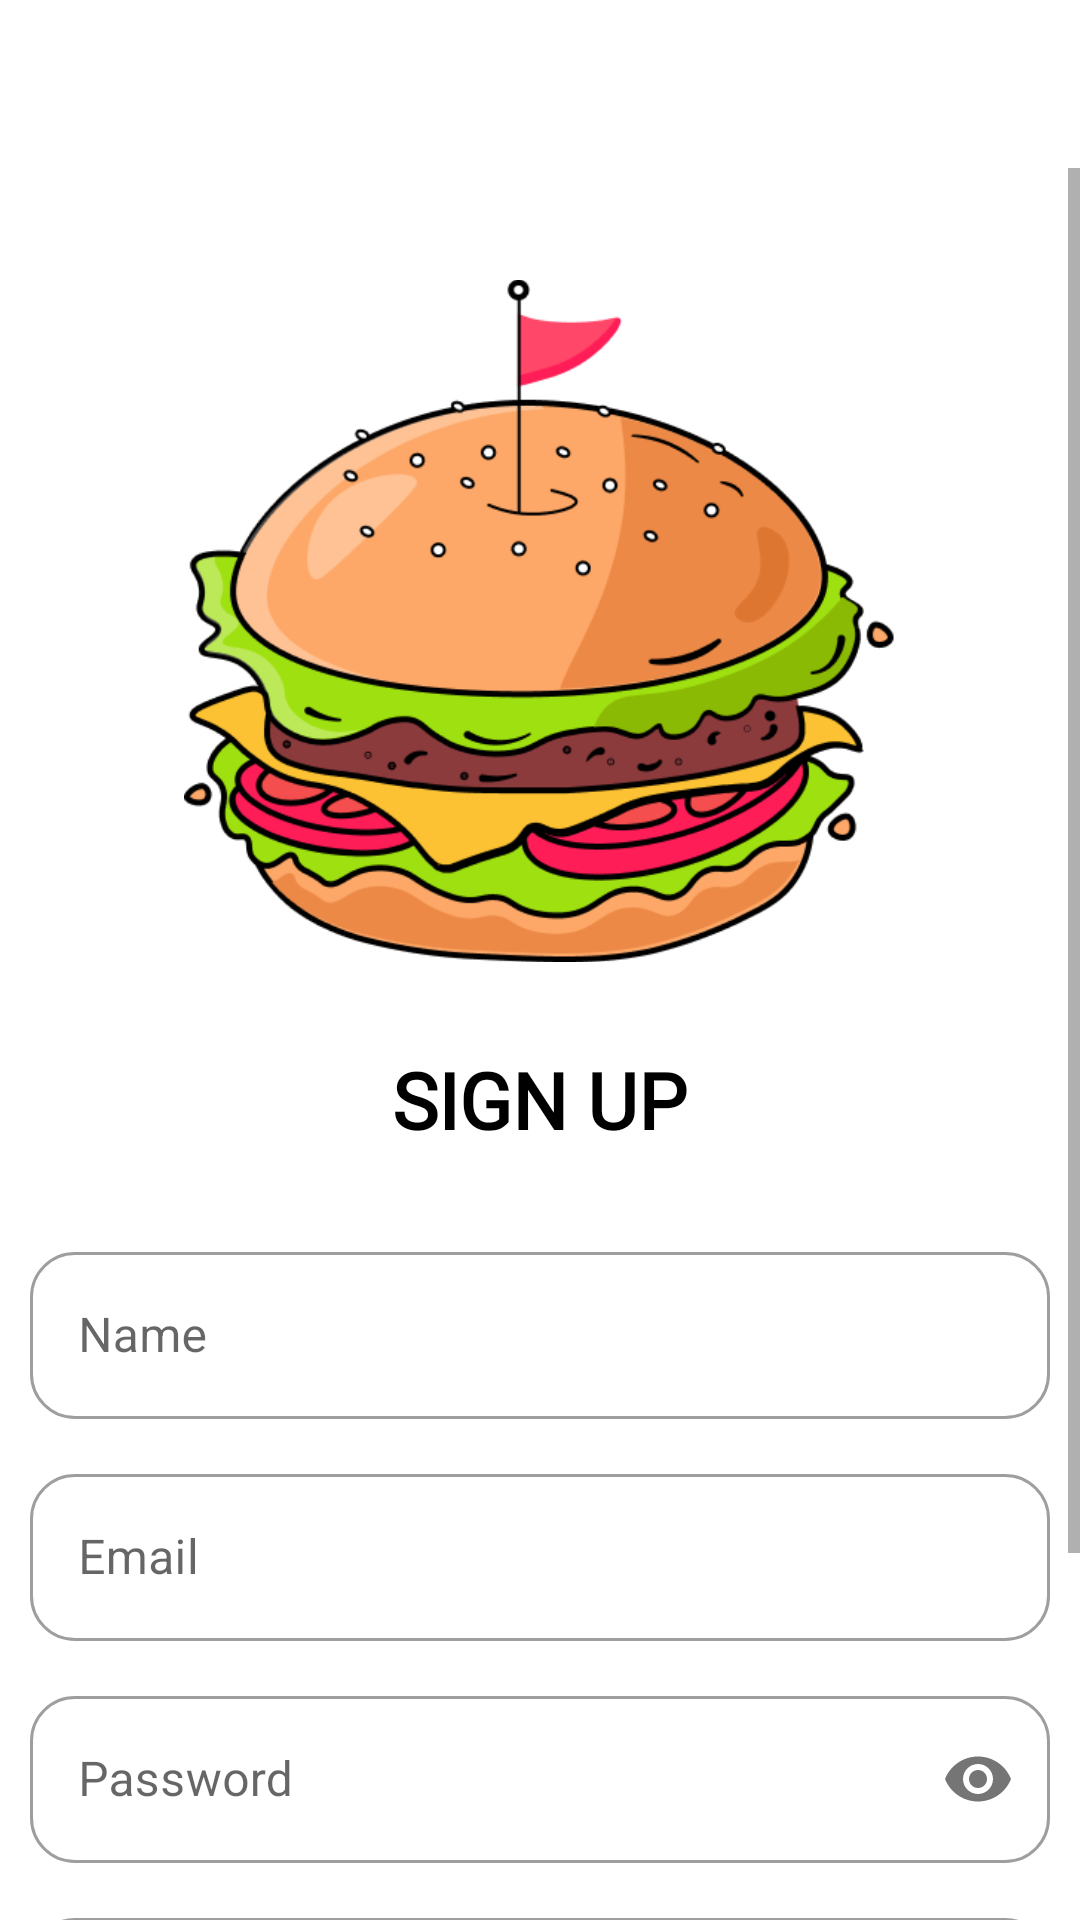

Android layout source for this screen:
<!-- AndroidManifest.xml: application theme Theme.FoodDeliveryApp -->
<!-- res/layout/activity_sign_up_screen.xml -->
<?xml version="1.0" encoding="utf-8"?>
<LinearLayout xmlns:android="http://schemas.android.com/apk/res/android"
    xmlns:app="http://schemas.android.com/apk/res-auto"
    xmlns:tools="http://schemas.android.com/tools"
    android:layout_width="match_parent"
    android:layout_height="match_parent"
    android:orientation="vertical"
    tools:context=".loginpage.SignupActivity">

    <androidx.appcompat.widget.Toolbar
        android:id="@+id/signup_toolbar"
        android:layout_width="match_parent"
        android:layout_height="?attr/actionBarSize"
        android:backgroundTint="@color/white"
        android:background="?attr/colorPrimary"/>


    <ScrollView
        android:layout_width="match_parent"
        android:layout_height="match_parent">

        <LinearLayout
            android:layout_width="match_parent"
            android:layout_height="wrap_content"
            android:orientation="vertical"
            android:gravity="center_horizontal">

            <ImageView
                android:id="@+id/burger"
                android:layout_width="237dp"
                android:layout_height="228dp"
                android:scaleType="fitCenter"
                android:layout_marginTop="37dp"
                android:src="@drawable/burger"
                android:contentDescription="@string/burger_image"
                />

            <TextView
                android:layout_width="wrap_content"
                android:layout_height="wrap_content"
                android:layout_marginVertical="28dp"
                android:fontFamily="@font/days_one"
                android:text="@string/sign_up"
                android:textColor="@color/black"
                android:textSize="26sp"
                android:textStyle="bold" />
            <com.google.android.material.textfield.TextInputLayout
                android:layout_width="340dp"
                android:layout_height="wrap_content"
                app:startIconDrawable="@drawable/baseline_person_outline_24"
                app:startIconTint="@color/poppy"
                style="@style/CustomEditTextStyle"
                android:hint="@string/name"
                >
                <com.google.android.material.textfield.TextInputEditText
                    android:id="@+id/signup_name"
                    android:layout_width="match_parent"
                    android:layout_height="wrap_content"
                    android:inputType="textPersonName"
                    />

            </com.google.android.material.textfield.TextInputLayout>


            <com.google.android.material.textfield.TextInputLayout
                android:layout_width="340dp"
                android:layout_height="wrap_content"
                android:layout_marginTop="13dp"
                app:startIconDrawable="@drawable/baseline_mail_outline_24"
                app:startIconTint="@color/poppy"
                style="@style/CustomEditTextStyle"
                android:hint="@string/email"
                app:boxStrokeErrorColor="@color/design_default_color_error"
                >
                <com.google.android.material.textfield.TextInputEditText
                    android:id="@+id/signup_email"
                    android:layout_width="match_parent"
                    android:layout_height="wrap_content"
                    android:inputType="textEmailAddress"
                    />

            </com.google.android.material.textfield.TextInputLayout>


            <com.google.android.material.textfield.TextInputLayout
                android:layout_width="340dp"
                android:layout_height="wrap_content"
                android:layout_marginTop="13dp"
                app:startIconDrawable="@drawable/baseline_lock_24"
                app:startIconTint="@color/poppy"
                style="@style/CustomEditTextStyle"
                android:hint="@string/password"
                app:passwordToggleEnabled="true"
                >
                <com.google.android.material.textfield.TextInputEditText
                    android:id="@+id/signup_password"
                    android:layout_width="match_parent"
                    android:layout_height="wrap_content"
                    android:inputType="textPassword"
                    />

            </com.google.android.material.textfield.TextInputLayout>

            <com.google.android.material.textfield.TextInputLayout
                android:layout_width="340dp"
                android:layout_height="wrap_content"
                android:layout_marginTop="13dp"
                app:startIconDrawable="@drawable/baseline_lock_24"
                app:startIconTint="@color/poppy"
                style="@style/CustomEditTextStyle"
                android:hint="@string/confirm_password"
                app:passwordToggleEnabled="true"
                >
                <com.google.android.material.textfield.TextInputEditText
                    android:id="@+id/signup_confirm_password"
                    android:layout_width="match_parent"
                    android:layout_height="wrap_content"
                    android:inputType="textPassword"
                    />

            </com.google.android.material.textfield.TextInputLayout>


            <androidx.appcompat.widget.AppCompatButton
                android:id="@+id/signup_btn"
                android:layout_width="340dp"
                android:layout_height="48dp"
                android:background="@drawable/login_custom_btn"
                android:fontFamily="@font/varela_round"
                android:layout_marginTop="52dp"
                android:textAllCaps="false"
                android:text="@string/signup"
                android:textColor="@color/white"
                android:textSize="22sp"
                android:elevation="8dp"
                android:textStyle="bold" />

        </LinearLayout>

    </ScrollView>

    <ProgressBar
        android:id="@+id/signup_progress"
        android:layout_width="wrap_content"
        android:layout_height="wrap_content"
        android:layout_gravity="center"
        android:visibility="gone"
        />

</LinearLayout>
<!-- resources referenced by this layout -->
<resources>
  <color name="black">#FF000000</color>
  <color name="poppy">#DF1E37</color>
  <color name="white">#FFFFFFFF</color>
  <!-- drawable burger: png bitmap (drawable, 36949 bytes) -->
  <!-- drawable login_custom_btn (drawable) -->
  <?xml version="1.0" encoding="utf-8"?>
  <shape android:shape="rectangle"
      xmlns:android="http://schemas.android.com/apk/res/android">
  
      <corners
          android:radius="20dp"
          />
   <gradient
      android:startColor="@color/rusty_red"
      android:endColor="@color/poppy"/>
  
  
  </shape>
  <string name="burger_image">burger image</string>
  <string name="confirm_password">Confirm Password</string>
  <string name="email">Email</string>
  <string name="name">Name</string>
  <string name="password">Password</string>
  <string name="sign_up">SIGN UP</string>
  <string name="signup">SignUp</string>
  <style name="CustomEditTextStyle" parent="@style/Widget.MaterialComponents.TextInputLayout.OutlinedBox">
  
         <item name="boxCornerRadiusTopStart">15dp</item>
          <item name="boxCornerRadiusTopEnd">15dp</item>
          <item name="boxCornerRadiusBottomStart">15dp</item>
          <item name="boxCornerRadiusBottomEnd">15dp</item>
          <item name="boxStrokeWidthFocused">1dp</item>
  
      </style>
  <style name="Theme.FoodDeliveryApp" parent="Theme.MaterialComponents.DayNight.DarkActionBar">
          
          <item name="colorPrimary">@color/purple_500</item>
          <item name="colorPrimaryVariant">@color/purple_700</item>
          <item name="colorOnPrimary">@color/white</item>
          
          <item name="colorSecondary">@color/teal_200</item>
          <item name="colorSecondaryVariant">@color/teal_700</item>
          <item name="colorOnSecondary">@color/black</item>
          
          <item name="android:statusBarColor">@color/red_ncs</item>
          
      </style>
  <color name="rusty_red">#E23249</color>
  <color name="purple_500">#FF6200EE</color>
  <color name="purple_700">#FF3700B3</color>
  <color name="teal_200">#FF03DAC5</color>
  <color name="teal_700">#FF018786</color>
  <color name="red_ncs">#B4192D</color>
</resources>
